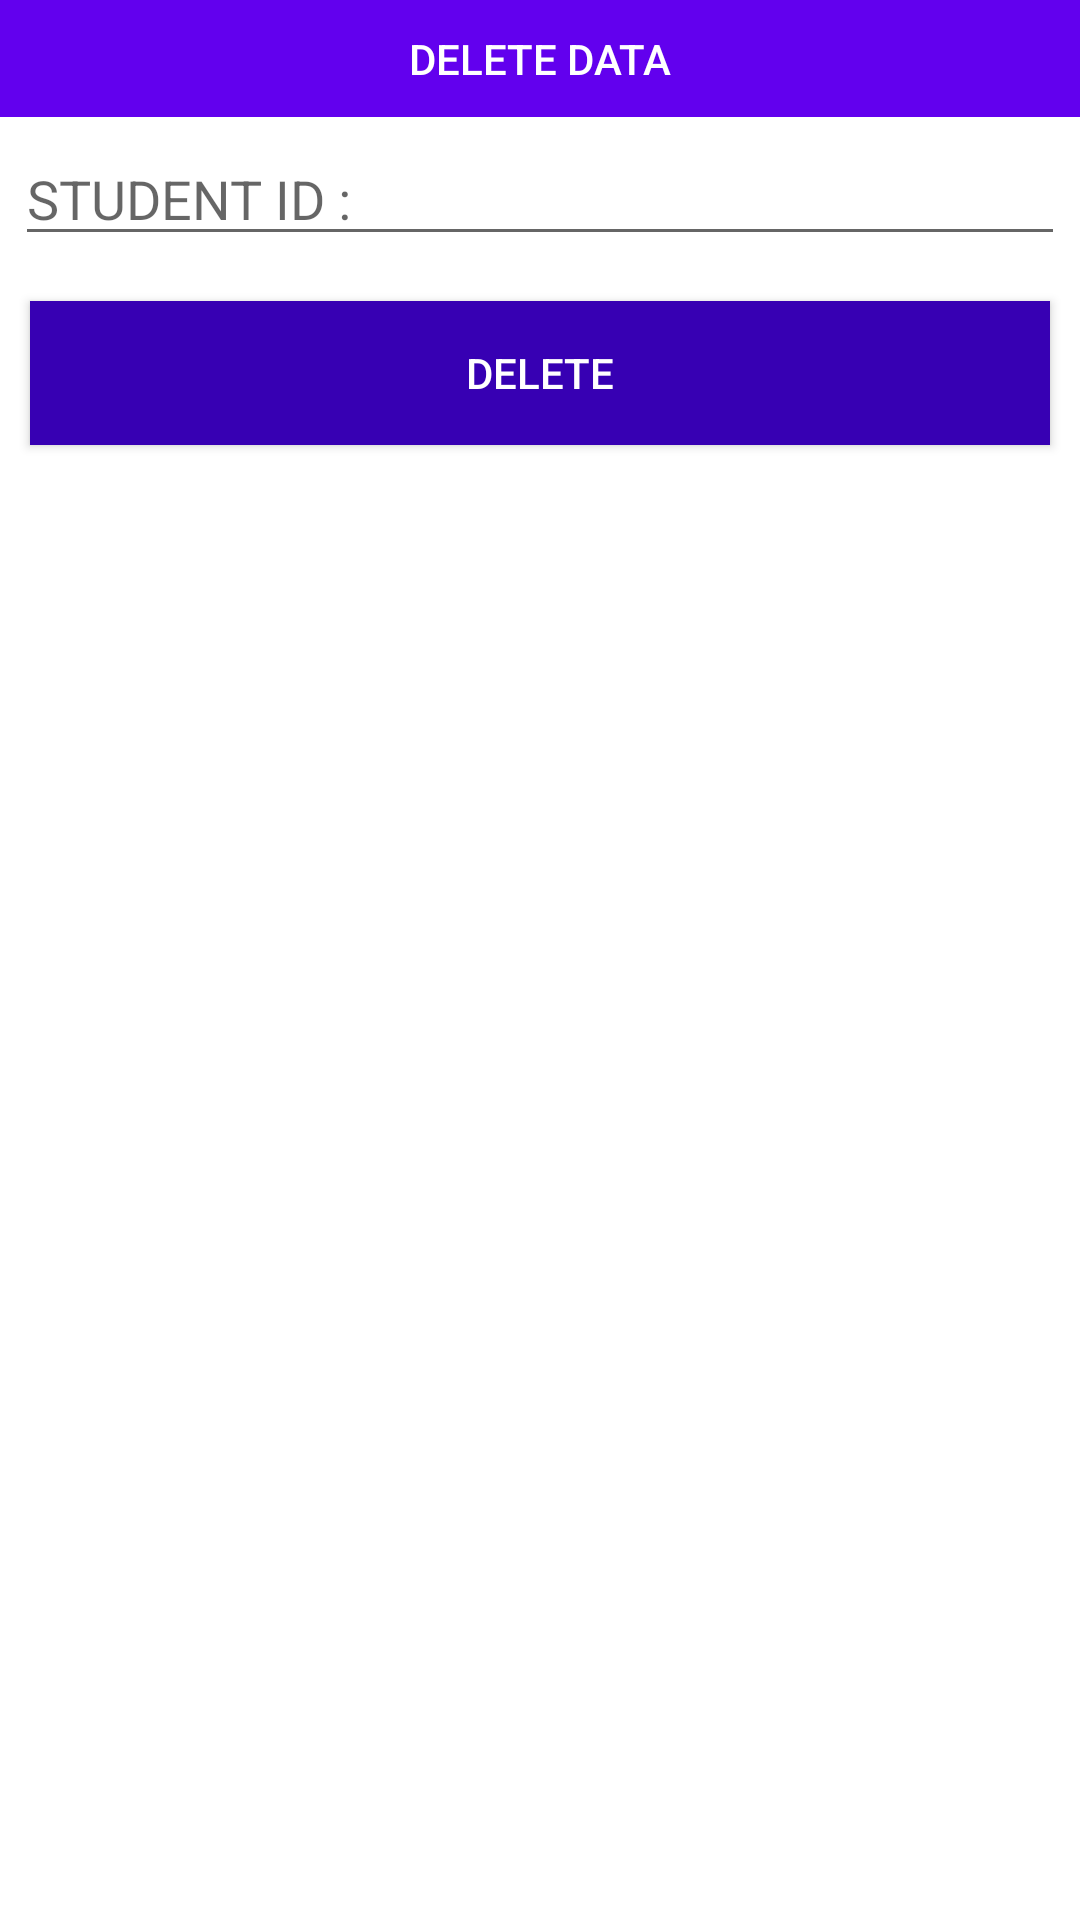

Reconstruct the res/layout file that produces this screen, plus the resources it refers to.
<!-- AndroidManifest.xml: application theme Theme.MidtermRequirementEldroid -->
<!-- res/layout/delete_dialog.xml -->
<?xml version="1.0" encoding="utf-8"?>
<LinearLayout
    xmlns:android="http://schemas.android.com/apk/res/android"
    android:layout_width="match_parent"
    android:orientation="vertical"
    android:layout_height="wrap_content">
    <TextView
        android:text="DELETE DATA"
        android:textColor="#fff"
        style="@style/TextAppearance.Compat.Notification.Title"
        android:padding="10dp"
        android:gravity="center"
        android:background="@color/design_default_color_primary"
        android:layout_width="match_parent"
        android:layout_height="wrap_content"/>
    <EditText
        android:layout_margin="5dp"
        android:id="@+id/id_input"
        android:hint="STUDENT ID : "
        android:inputType="number"
        android:layout_width="match_parent"
        android:layout_height="wrap_content"/>
    <Button
        android:layout_margin="10dp"
        android:textColor="#fff"
        android:background="@color/design_default_color_primary_dark"
        android:text="DELETE"
        android:id="@+id/delete_btn"
        android:layout_width="match_parent"
        android:layout_height="wrap_content"/>

</LinearLayout>
<!-- resources referenced by this layout -->
<resources>
  <style name="Theme.MidtermRequirementEldroid" parent="Theme.MaterialComponents.DayNight.DarkActionBar">
          
          <item name="colorPrimary">@color/purple_500</item>
          <item name="colorPrimaryVariant">@color/purple_700</item>
          <item name="colorOnPrimary">@color/white</item>
          
          <item name="colorSecondary">@color/teal_200</item>
          <item name="colorSecondaryVariant">@color/teal_700</item>
          <item name="colorOnSecondary">@color/black</item>
          
          <item name="android:statusBarColor" tools:targetApi="l">?attr/colorPrimaryVariant</item>
          
      </style>
  <!-- not gathered from this repository: default colours our renderer supplied (Android Studio template values) -->
  <color name="purple_500">#FF6200EE</color>
  <color name="purple_700">#FF3700B3</color>
  <color name="teal_200">#FF03DAC5</color>
  <color name="teal_700">#FF018786</color>
  <color name="black">#FF000000</color>
  <color name="white">#FFFFFFFF</color>
</resources>
